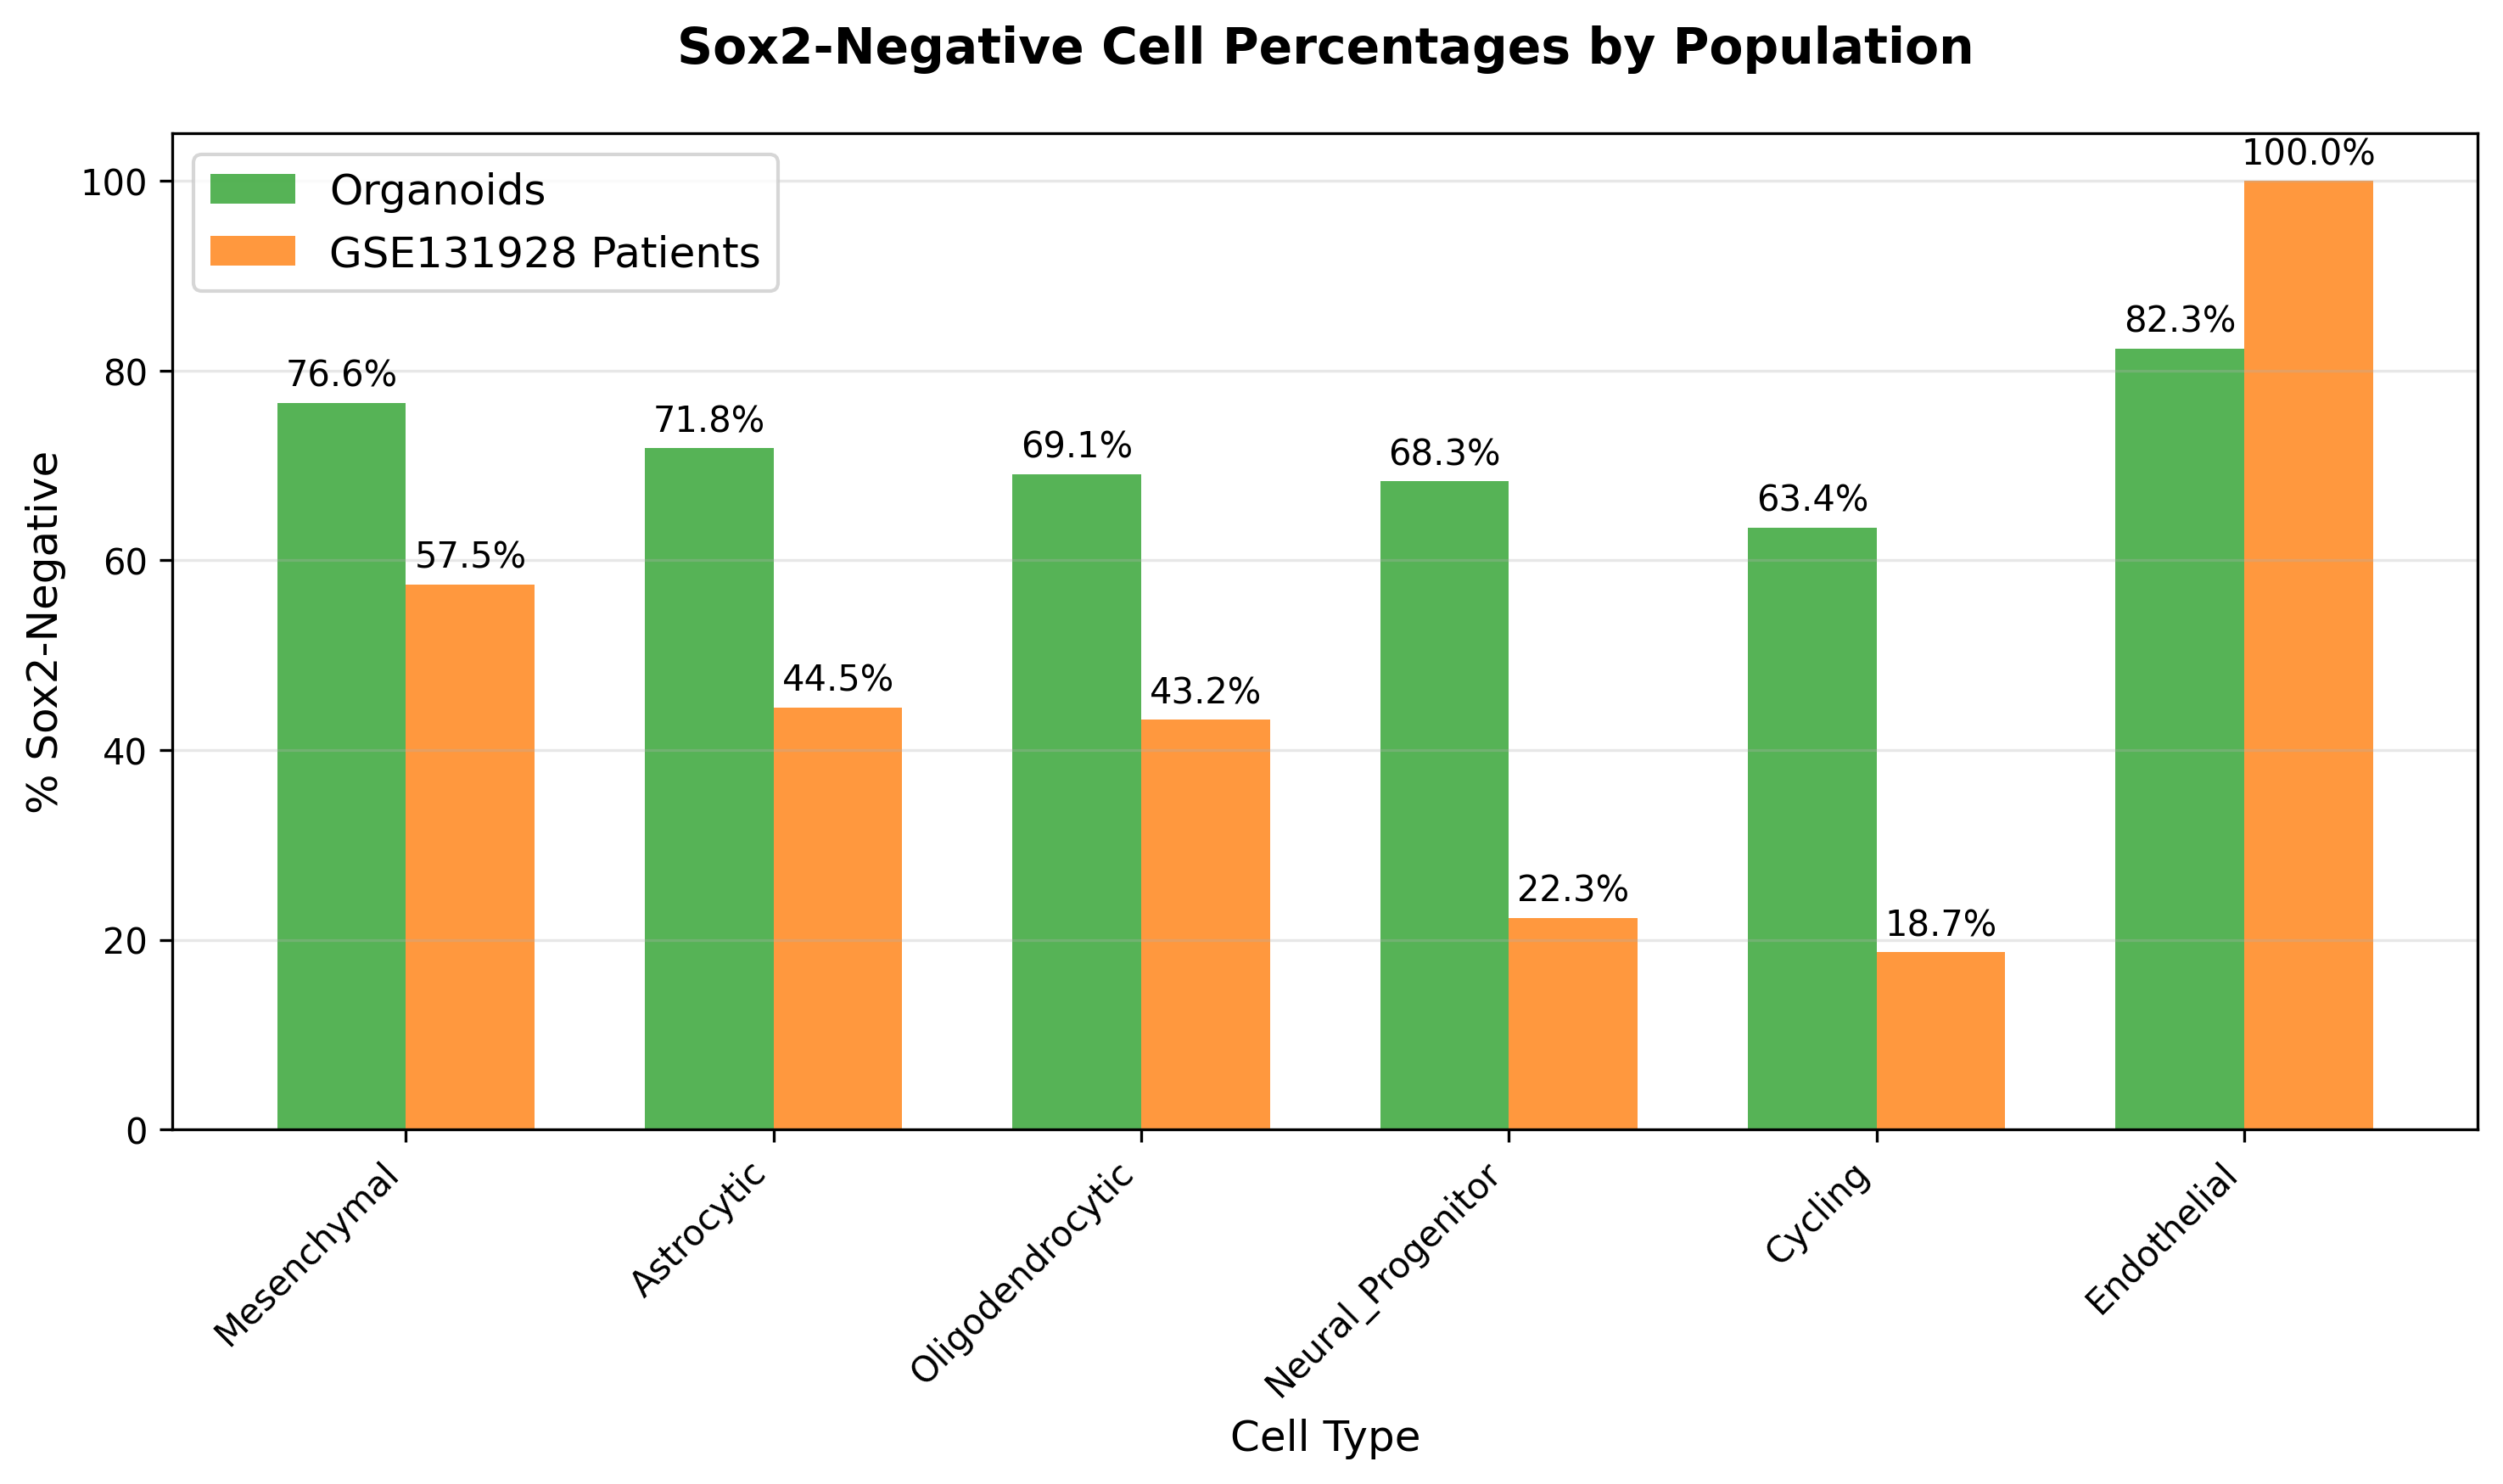

Data behind this chart, as committed beside it:
Dataset, Population, Total_Population_Cells, SOX2_Positive_in_Population, SOX2_Negative_in_Population, Percent_SOX2_Negative_in_Population, SOX2_Negative_Count_Used_in_Analysis, Percent_of_All_SOX2_Negative_Cells, Total_SOX2_Negative_Cells_in_Dataset
Organoid, Mesenchymal, 8895, 2084, 6811, 76.57, 6811, 41.49, 16415
Organoid, Astrocytic, 3604, 1016, 2588, 71.81, 2588, 15.77, 16415
Organoid, Oligodendrocytic, 411, 127, 284, 69.1, 284, 1.73, 16415
Organoid, Neural_Progenitor, 5411, 1714, 3697, 68.32, 3697, 22.52, 16415
Organoid, Cycling, 2286, 836, 1450, 63.43, 1450, 8.833, 16415
Organoid, Endothelial, 96, 17, 79, 82.29, 79, 0.4813, 16415
Patient, Mesenchymal, 7099, 3020, 4079, 57.46, 4079, 71.34, 5718
Patient, Astrocytic, 1924, 1068, 856, 44.49, 856, 14.97, 5718
Patient, Oligodendrocytic, 507, 288, 219, 43.2, 219, 3.83, 5718
Patient, Neural_Progenitor, 2296, 1784, 512, 22.3, 512, 8.954, 5718
Patient, Cycling, 241, 196, 45, 18.67, 45, 0.787, 5718
Patient, Endothelial, 7, 0, 7, 100.0, 7, 0.1224, 5718
